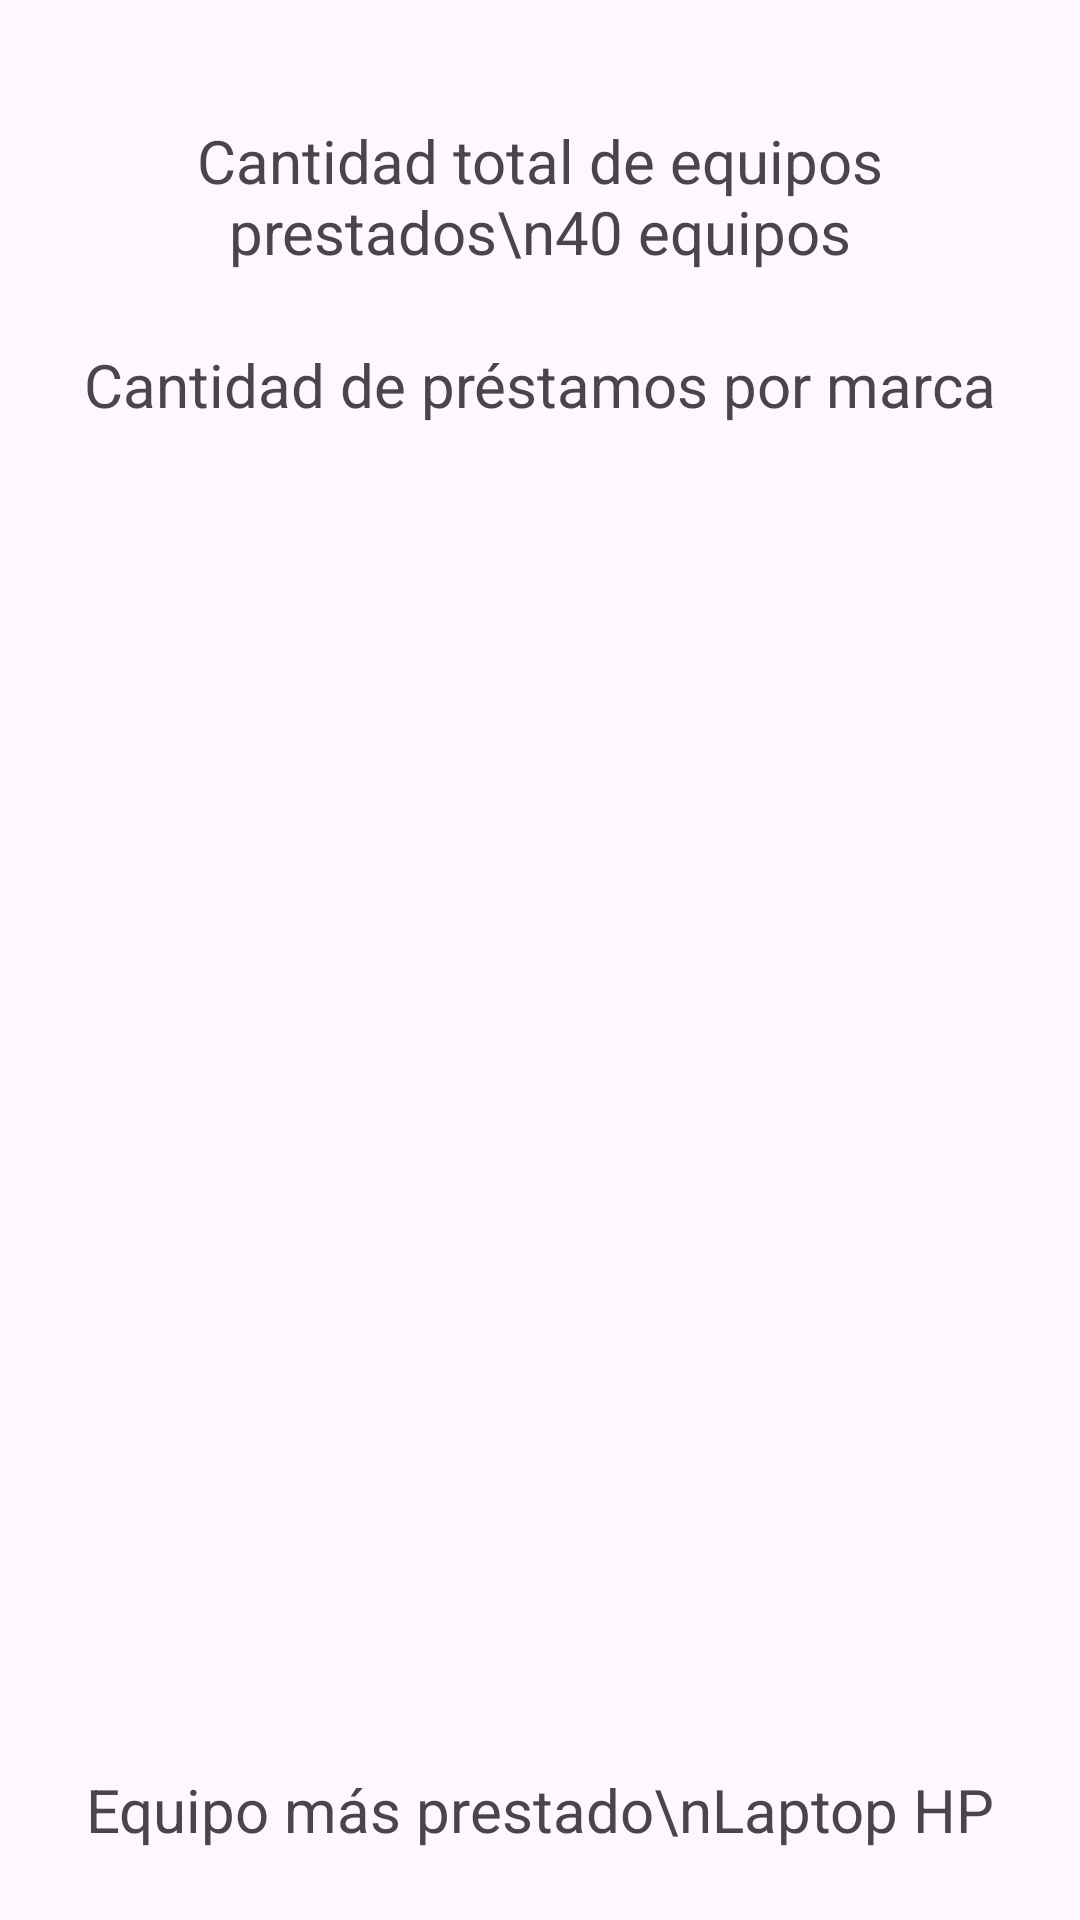

Layout XML and referenced resources for this Android screen:
<!-- AndroidManifest.xml: application theme TemaEquiposPUCP -->
<!-- res/layout/estadisticas_fragment.xml -->
<?xml version="1.0" encoding="utf-8"?>
<androidx.constraintlayout.widget.ConstraintLayout xmlns:android="http://schemas.android.com/apk/res/android"
    xmlns:app="http://schemas.android.com/apk/res-auto"
    xmlns:tools="http://schemas.android.com/tools"
    android:layout_width="match_parent"
    android:layout_height="match_parent">

    <TextView
        android:id="@+id/idCantidadEquiposPrestados"
        android:layout_width="wrap_content"
        android:layout_height="wrap_content"
        android:layout_marginTop="40dp"
        android:gravity="center"
        android:text="Cantidad total de equipos prestados\n40 equipos"
        android:textSize="20sp"
        app:layout_constraintEnd_toEndOf="parent"
        app:layout_constraintStart_toStartOf="parent"
        app:layout_constraintTop_toTopOf="parent" />

    <TextView
        android:id="@+id/textView19"
        android:layout_width="wrap_content"
        android:layout_height="wrap_content"
        android:layout_marginTop="24dp"
        android:text="Cantidad de préstamos por marca"
        android:textSize="20sp"
        app:layout_constraintEnd_toEndOf="@+id/idCantidadEquiposPrestados"
        app:layout_constraintStart_toStartOf="@+id/idCantidadEquiposPrestados"
        app:layout_constraintTop_toBottomOf="@+id/idCantidadEquiposPrestados" />

    <androidx.recyclerview.widget.RecyclerView
        android:id="@+id/recyclerViewPrestamosPorMarca"
        android:layout_width="300dp"
        android:layout_height="400dp"
        android:layout_marginTop="24dp"
        app:layout_constraintEnd_toEndOf="@+id/textView19"
        app:layout_constraintStart_toStartOf="@+id/textView19"
        app:layout_constraintTop_toBottomOf="@+id/textView19" />

    <TextView
        android:id="@+id/idEquipoMasPrestado"
        android:layout_width="wrap_content"
        android:layout_height="wrap_content"
        android:layout_marginTop="24dp"
        android:gravity="center"
        android:text="Equipo más prestado\nLaptop HP"
        android:textSize="20sp"
        app:layout_constraintEnd_toEndOf="@+id/recyclerViewPrestamosPorMarca"
        app:layout_constraintStart_toStartOf="@+id/recyclerViewPrestamosPorMarca"
        app:layout_constraintTop_toBottomOf="@+id/recyclerViewPrestamosPorMarca" />
</androidx.constraintlayout.widget.ConstraintLayout>
<!-- resources referenced by this layout -->
<resources>
  <style name="TemaEquiposPUCP" parent="Theme.Material3.DayNight">
          
          <item name="colorPrimary">@color/purple_500</item>
          <item name="colorPrimaryVariant">@color/purple_700</item>
          <item name="colorOnPrimary">@color/white</item>
          
          <item name="colorSecondary">@color/teal_200</item>
          <item name="colorSecondaryVariant">@color/teal_700</item>
          <item name="colorOnSecondary">@color/black</item>
          
          <item name="android:statusBarColor" tools:targetApi="l">?attr/colorPrimaryVariant</item>
          
      </style>
  <color name="purple_500">#FF6200EE</color>
  <color name="purple_700">#FF3700B3</color>
  <color name="white">#FFFFFFFF</color>
  <color name="teal_200">#FF03DAC5</color>
  <color name="teal_700">#FF018786</color>
  <color name="black">#FF000000</color>
</resources>
